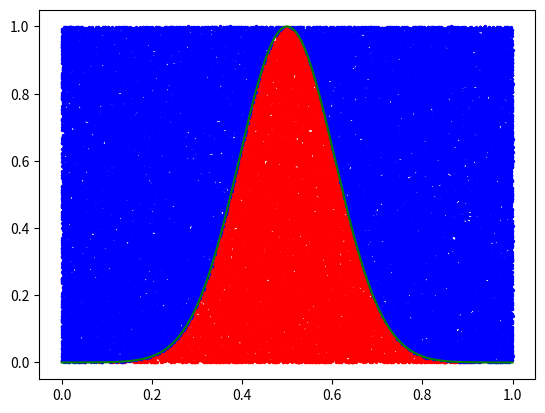

Recreate this plot in Python.
import numpy as np
import matplotlib.pyplot as plt
import random as rn

cid = [0,1,8,5,3,1,8,9]

N = 100000
def func(x):
    f = np.exp(-((x-0.5)**2)/((0.1+(cid[5]/20))**2))
    return f

bellx = np.linspace(0,1,N)
belly = func(bellx)
plt.plot(bellx,belly,c='g')

low = []
high = []

i = 0
while i < N:
    i+=1
    x = rn.random()
    y = rn.random()
    if y > func(x):
        high.append((x,y))
    elif y < func(x):
        low.append((x,y))
    else:
        continue

plt.scatter([i[0] for i in low],[i[1] for i in low],c='r',s=2)
plt.scatter([i[0] for i in high],[i[1] for i in high],c='b',s=2)
print(len(low)/len(high))
plt.show()
